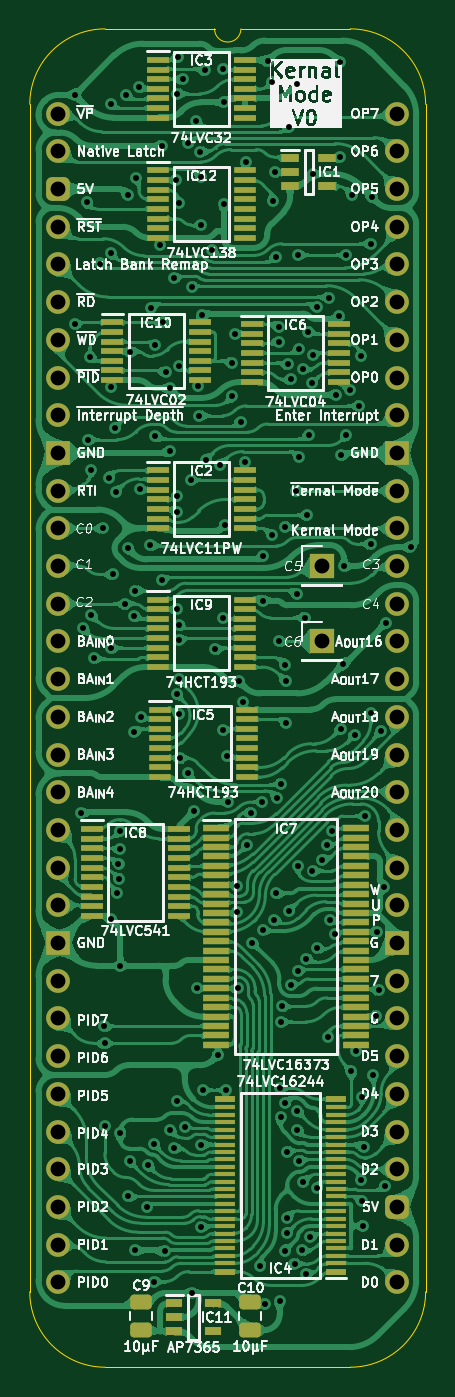
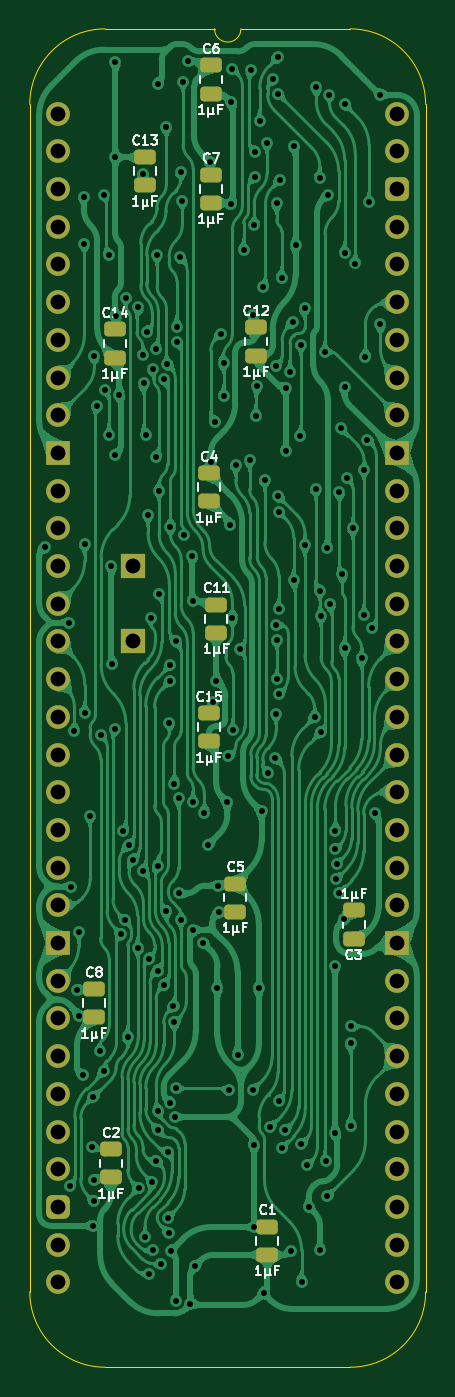
Circuit board: 11 layer files. Board 26.7 x 90.2 mm.
- bottom_copper: HCP65 Kernal Mode-B_Cu.gbl (405398 bytes)
- bottom_mask: HCP65 Kernal Mode-B_Mask.gbs (3905 bytes)
- paste: HCP65 Kernal Mode-B_Paste.gbp (2154 bytes)
- bottom_silk: HCP65 Kernal Mode-B_Silkscreen.gbo (30670 bytes)
- outline: HCP65 Kernal Mode-Edge_Cuts.gm1 (1136 bytes)
- top_copper: HCP65 Kernal Mode-F_Cu.gtl (652034 bytes)
- top_mask: HCP65 Kernal Mode-F_Mask.gts (9184 bytes)
- paste: HCP65 Kernal Mode-F_Paste.gtp (7433 bytes)
- top_silk: HCP65 Kernal Mode-F_Silkscreen.gto (195710 bytes)
- drill: HCP65 Kernal Mode-NPTH.drl (277 bytes)
- drill: HCP65 Kernal Mode-PTH.drl (4897 bytes)

=== bottom_copper: HCP65 Kernal Mode-B_Cu.gbl (405398 bytes, source omitted) ===
=== bottom_mask: HCP65 Kernal Mode-B_Mask.gbs ===
%TF.GenerationSoftware,KiCad,Pcbnew,8.0.7*%
%TF.CreationDate,2025-01-12T09:39:30+02:00*%
%TF.ProjectId,HCP65 Kernal Mode,48435036-3520-44b6-9572-6e616c204d6f,V0*%
%TF.SameCoordinates,Original*%
%TF.FileFunction,Soldermask,Bot*%
%TF.FilePolarity,Negative*%
%FSLAX46Y46*%
G04 Gerber Fmt 4.6, Leading zero omitted, Abs format (unit mm)*
G04 Created by KiCad (PCBNEW 8.0.7) date 2025-01-12 09:39:30*
%MOMM*%
%LPD*%
G01*
G04 APERTURE LIST*
G04 Aperture macros list*
%AMRoundRect*
0 Rectangle with rounded corners*
0 $1 Rounding radius*
0 $2 $3 $4 $5 $6 $7 $8 $9 X,Y pos of 4 corners*
0 Add a 4 corners polygon primitive as box body*
4,1,4,$2,$3,$4,$5,$6,$7,$8,$9,$2,$3,0*
0 Add four circle primitives for the rounded corners*
1,1,$1+$1,$2,$3*
1,1,$1+$1,$4,$5*
1,1,$1+$1,$6,$7*
1,1,$1+$1,$8,$9*
0 Add four rect primitives between the rounded corners*
20,1,$1+$1,$2,$3,$4,$5,0*
20,1,$1+$1,$4,$5,$6,$7,0*
20,1,$1+$1,$6,$7,$8,$9,0*
20,1,$1+$1,$8,$9,$2,$3,0*%
G04 Aperture macros list end*
%ADD10R,1.700000X1.700000*%
%ADD11O,1.600000X1.600000*%
%ADD12RoundRect,0.400000X-0.400000X-0.400000X0.400000X-0.400000X0.400000X0.400000X-0.400000X0.400000X0*%
%ADD13R,1.600000X1.600000*%
%ADD14RoundRect,0.250000X0.475000X-0.250000X0.475000X0.250000X-0.475000X0.250000X-0.475000X-0.250000X0*%
%ADD15RoundRect,0.250000X-0.475000X0.250000X-0.475000X-0.250000X0.475000X-0.250000X0.475000X0.250000X0*%
G04 APERTURE END LIST*
D10*
%TO.C,TP2*%
X17780000Y-30480000D03*
%TD*%
D11*
%TO.C,J2*%
X0Y0D03*
X0Y-2540000D03*
D12*
X0Y-5080000D03*
D11*
X0Y-7620000D03*
X0Y-10160000D03*
X0Y-12700000D03*
X0Y-15240000D03*
X0Y-17780000D03*
X0Y-20320000D03*
D13*
X0Y-22860000D03*
D11*
X0Y-25400000D03*
X0Y-27940000D03*
X0Y-30480000D03*
X0Y-33020000D03*
X0Y-35560000D03*
X0Y-38100000D03*
X0Y-40640000D03*
X0Y-43180000D03*
X0Y-45720000D03*
X0Y-48260000D03*
X0Y-50800000D03*
X0Y-53340000D03*
D13*
X0Y-55880000D03*
D11*
X0Y-58420000D03*
X0Y-60960000D03*
X0Y-63500000D03*
X0Y-66040000D03*
X0Y-68580000D03*
X0Y-71120000D03*
X0Y-73660000D03*
X0Y-76200000D03*
X0Y-78740000D03*
X22860000Y-78740000D03*
X22860000Y-76200000D03*
D12*
X22860000Y-73660000D03*
D11*
X22860000Y-71120000D03*
X22860000Y-68580000D03*
X22860000Y-66040000D03*
X22860000Y-63500000D03*
X22860000Y-60960000D03*
X22860000Y-58420000D03*
D13*
X22860000Y-55880000D03*
D11*
X22860000Y-53340000D03*
X22860000Y-50800000D03*
X22860000Y-48260000D03*
X22860000Y-45720000D03*
X22860000Y-43180000D03*
X22860000Y-40640000D03*
X22860000Y-38100000D03*
X22860000Y-35560000D03*
X22860000Y-33020000D03*
X22860000Y-30480000D03*
X22860000Y-27940000D03*
X22860000Y-25400000D03*
D13*
X22860000Y-22860000D03*
D11*
X22860000Y-20320000D03*
X22860000Y-17780000D03*
X22860000Y-15240000D03*
X22860000Y-12700000D03*
X22860000Y-10160000D03*
X22860000Y-7620000D03*
X22860000Y-5080000D03*
X22860000Y-2540000D03*
X22860000Y0D03*
%TD*%
D10*
%TO.C,TP1*%
X17780000Y-35560000D03*
%TD*%
D14*
%TO.C,C14*%
X19050000Y-16428000D03*
X19050000Y-14528000D03*
%TD*%
%TO.C,C15*%
X12700000Y-42291000D03*
X12700000Y-40391000D03*
%TD*%
%TO.C,C12*%
X9525000Y-16301000D03*
X9525000Y-14401000D03*
%TD*%
%TO.C,C4*%
X12700000Y-26122208D03*
X12700000Y-24222208D03*
%TD*%
%TO.C,C7*%
X12573000Y-6014000D03*
X12573000Y-4114000D03*
%TD*%
%TO.C,C11*%
X12192000Y-34970000D03*
X12192000Y-33070000D03*
%TD*%
%TO.C,C5*%
X10922000Y-53766000D03*
X10922000Y-51866000D03*
%TD*%
%TO.C,C8*%
X20447000Y-60878000D03*
X20447000Y-58978000D03*
%TD*%
%TO.C,C2*%
X19304000Y-71673000D03*
X19304000Y-69773000D03*
%TD*%
%TO.C,C13*%
X17018000Y-4826000D03*
X17018000Y-2926000D03*
%TD*%
%TO.C,C1*%
X8763000Y-76880000D03*
X8763000Y-74980000D03*
%TD*%
D15*
%TO.C,C3*%
X2921000Y-53676000D03*
X2921000Y-55576000D03*
%TD*%
D14*
%TO.C,C6*%
X12573000Y1352000D03*
X12573000Y3252000D03*
%TD*%
M02*

=== paste: HCP65 Kernal Mode-B_Paste.gbp (2154 bytes, source withheld) ===
=== bottom_silk: HCP65 Kernal Mode-B_Silkscreen.gbo (30670 bytes, source omitted) ===
=== outline: HCP65 Kernal Mode-Edge_Cuts.gm1 ===
%TF.GenerationSoftware,KiCad,Pcbnew,8.0.7*%
%TF.CreationDate,2025-01-12T09:39:30+02:00*%
%TF.ProjectId,HCP65 Kernal Mode,48435036-3520-44b6-9572-6e616c204d6f,V0*%
%TF.SameCoordinates,Original*%
%TF.FileFunction,Profile,NP*%
%FSLAX46Y46*%
G04 Gerber Fmt 4.6, Leading zero omitted, Abs format (unit mm)*
G04 Created by KiCad (PCBNEW 8.0.7) date 2025-01-12 09:39:30*
%MOMM*%
%LPD*%
G01*
G04 APERTURE LIST*
%TA.AperFunction,Profile*%
%ADD10C,0.100000*%
%TD*%
G04 APERTURE END LIST*
D10*
%TO.C,J2*%
X-1905000Y635000D02*
X-1905000Y-79375000D01*
X10541000Y5715000D02*
X3175000Y5715000D01*
X19685000Y5715000D02*
X12319000Y5715000D01*
X19685000Y-84455000D02*
X3175000Y-84455000D01*
X24765000Y-79375000D02*
X24765000Y635000D01*
X-1905000Y635000D02*
G75*
G02*
X3175000Y5715000I5080002J-2D01*
G01*
X3175000Y-84455000D02*
G75*
G02*
X-1905000Y-79375000I0J5080000D01*
G01*
X12319000Y5715000D02*
G75*
G02*
X10541000Y5715000I-889000J0D01*
G01*
X19685000Y5715000D02*
G75*
G02*
X24765000Y635000I0J-5080000D01*
G01*
X24765000Y-79375000D02*
G75*
G02*
X19685000Y-84455000I-5080000J0D01*
G01*
%TD*%
M02*

=== top_copper: HCP65 Kernal Mode-F_Cu.gtl (652034 bytes, source omitted) ===
=== top_mask: HCP65 Kernal Mode-F_Mask.gts (9184 bytes, source omitted) ===
=== paste: HCP65 Kernal Mode-F_Paste.gtp (7433 bytes, source omitted) ===
=== top_silk: HCP65 Kernal Mode-F_Silkscreen.gto (195710 bytes, source omitted) ===
=== drill: HCP65 Kernal Mode-NPTH.drl ===
M48
; DRILL file {KiCad 8.0.7} date 2025-01-12T09:39:32+0200
; FORMAT={-:-/ absolute / inch / decimal}
; #@! TF.CreationDate,2025-01-12T09:39:32+02:00
; #@! TF.GenerationSoftware,Kicad,Pcbnew,8.0.7
; #@! TF.FileFunction,NonPlated,1,2,NPTH
FMAT,2
INCH
%
G90
G05
M30

=== drill: HCP65 Kernal Mode-PTH.drl ===
M48
; DRILL file {KiCad 8.0.7} date 2025-01-12T09:39:32+0200
; FORMAT={-:-/ absolute / inch / decimal}
; #@! TF.CreationDate,2025-01-12T09:39:32+02:00
; #@! TF.GenerationSoftware,Kicad,Pcbnew,8.0.7
; #@! TF.FileFunction,Plated,1,2,PTH
FMAT,2
INCH
; #@! TA.AperFunction,Plated,PTH,ViaDrill
T1C0.0157
; #@! TA.AperFunction,Plated,PTH,ComponentDrill
T2C0.0394
%
G90
G05
T1
X0.045Y0.05
X0.045Y-0.5588
X0.06Y-1.855
X0.067Y-1.3648
X0.0755Y-0.235
X0.0795Y-0.8645
X0.085Y-0.645
X0.0885Y-0.944
X0.0885Y-1.3295
X0.095Y-1.445
X0.1117Y-0.3974
X0.118Y-1.1
X0.1223Y-2.4211
X0.124Y-2.4656
X0.124Y-2.684
X0.134Y-0.966
X0.14Y0.025
X0.14Y-0.37
X0.14Y-0.725
X0.14Y-1.4182
X0.1413Y-2.1374
X0.146Y-1.222
X0.15Y-0.835
X0.1535Y-1.004
X0.1559Y-2.0678
X0.1603Y-1.9897
X0.1626Y-2.029
X0.1644Y-1.902
X0.1644Y-1.9505
X0.1652Y-2.26
X0.1652Y-2.704
X0.1774Y-1.301
X0.18Y0.05
X0.185Y-0.2155
X0.186Y-2.872
X0.186Y-1.1533
X0.1904Y-2.7791
X0.1918Y-0.632
X0.2024Y-1.3327
X0.2026Y-1.64
X0.205Y-1.265
X0.205Y-3.015
X0.2057Y-0.17
X0.215Y0.0699
X0.2161Y-0.996
X0.2196Y-1.6004
X0.235Y-2.8996
X0.2391Y-2.7893
X0.245Y-1.145
X0.246Y-0.516
X0.2541Y-3.098
X0.2546Y-2.7324
X0.256Y-0.6123
X0.258Y-0.856
X0.27Y-0.3493
X0.2744Y-1.2379
X0.275Y-0.085
X0.2775Y-0.5535
X0.2826Y-3.0179
X0.285Y-0.685
X0.296Y-0.728
X0.296Y-0.896
X0.2982Y-2.6956
X0.307Y-2.7441
X0.3073Y-0.4359
X0.3123Y-0.176
X0.3145Y-2.6178
X0.315Y-1.315
X0.315Y-1.54
X0.3152Y-1.0559
X0.3159Y-1.015
X0.3167Y0.053
X0.3173Y0.1495
X0.32Y-0.238
X0.32Y-1.395
X0.32Y-1.5006
X0.3206Y-1.3556
X0.3211Y-0.6693
X0.3217Y-1.592
X0.3237Y-1.7096
X0.3306Y0.0909
X0.3368Y-2.688
X0.344Y-1.748
X0.3457Y-0.0772
X0.3516Y-0.9719
X0.355Y-3.128
X0.356Y-0.4586
X0.3603Y-1.8504
X0.365Y-0.02
X0.3676Y-2.32
X0.372Y-0.723
X0.375Y-0.8009
X0.3774Y-0.1005
X0.3789Y-0.1685
X0.3793Y-2.953
X0.3795Y-0.295
X0.38Y-2.7343
X0.3822Y-0.5349
X0.3839Y-2.59
X0.3893Y0.115
X0.392Y-0.918
X0.4078Y-0.3622
X0.4168Y-1.4205
X0.424Y-2.496
X0.4287Y-0.9325
X0.4364Y-1.6354
X0.4375Y-1.3375
X0.438Y0.119
X0.44Y-0.24
X0.4406Y0.03
X0.4428Y-1.0899
X0.4461Y-2.59
X0.4485Y-1.7049
X0.4516Y-1.8255
X0.4611Y-0.66
X0.4611Y-0.7496
X0.4686Y-0.5838
X0.474Y-2.1183
X0.4748Y-2.0473
X0.4771Y-2.3202
X0.48Y-1.505
X0.485Y-0.8167
X0.49Y-1.56
X0.495Y-0.9237
X0.4973Y-0.1279
X0.5015Y-1.9396
X0.512Y-1.854
X0.515Y-2.1989
X0.536Y-3.056
X0.542Y-1.826
X0.5423Y-2.1652
X0.543Y-1.2918
X0.5439Y-1.1739
X0.5489Y-3.1566
X0.5557Y0.1393
X0.5672Y-1.1168
X0.5684Y0.0848
X0.5705Y-0.2305
X0.5734Y-2.138
X0.575Y-0.155
X0.5778Y-0.3813
X0.578Y-2.068
X0.5802Y-1.8148
X0.585Y-0.565
X0.585Y-0.605
X0.5865Y-1.4
X0.5878Y-3.15
X0.588Y-2.585
X0.5904Y-2.6612
X0.5912Y-2.4091
X0.5915Y-1.7771
X0.5938Y-2.3675
X0.6009Y-3.0162
X0.6019Y-2.6236
X0.602Y-1.096
X0.6021Y-1.4617
X0.6034Y-1.5047
X0.605Y-1.615
X0.6067Y-2.9693
X0.6076Y-2.7536
X0.608Y-2.928
X0.61Y-0.665
X0.6125Y-2.1147
X0.613Y-0.0351
X0.6177Y-2.3101
X0.6182Y-0.7044
X0.6272Y-3.0505
X0.632Y-1.0
X0.6334Y-1.2729
X0.6348Y-2.6452
X0.6348Y-2.6948
X0.635Y0.08
X0.6361Y-1.9946
X0.6362Y-2.2731
X0.6374Y-0.375
X0.6396Y-2.777
X0.64Y-0.91
X0.6401Y-0.6232
X0.6474Y-3.0145
X0.6493Y-0.6767
X0.6499Y-2.8349
X0.6544Y-1.3371
X0.658Y-3.0781
X0.6588Y-2.2409
X0.6615Y-1.065
X0.6632Y-0.5787
X0.6656Y-0.8524
X0.6691Y-2.98
X0.6733Y-0.7152
X0.6749Y-2.0078
X0.675Y-0.16
X0.6753Y-0.6409
X0.6865Y-2.8498
X0.6867Y-0.5138
X0.6877Y-2.214
X0.7013Y-1.9787
X0.7127Y-1.9408
X0.7152Y-2.45
X0.7185Y-0.4884
X0.7226Y-2.1382
X0.7267Y-1.9039
X0.7335Y-2.176
X0.7372Y-0.745
X0.7457Y-0.5357
X0.748Y-0.1152
X0.748Y0.136
X0.7495Y-1.6316
X0.7501Y-0.9064
X0.7563Y-1.46
X0.7583Y-1.2
X0.765Y-0.375
X0.765Y-0.8526
X0.7744Y-0.732
X0.7781Y-2.5398
X0.7792Y-0.215
X0.7869Y-1.6469
X0.79Y-2.486
X0.7978Y-0.775
X0.8038Y-0.6428
X0.8047Y-2.8283
X0.805Y-2.885
X0.8065Y-2.608
X0.808Y-2.95
X0.8105Y-2.7398
X0.8149Y-1.863
X0.8291Y-1.5895
X0.8292Y-1.1418
X0.83Y-0.345
X0.8319Y-0.22
X0.835Y-2.55
X0.8445Y-2.3924
X0.8449Y-2.17
X0.85Y-2.325
X0.8568Y-1.6373
X0.865Y-2.05
X0.8676Y-2.845
X0.87Y-1.35
X0.9349Y-1.1499
T2
X0.0Y0.0
X0.0Y-0.1
X0.0Y-0.2
X0.0Y-0.3
X0.0Y-0.4
X0.0Y-0.5
X0.0Y-0.6
X0.0Y-0.7
X0.0Y-0.8
X0.0Y-0.9
X0.0Y-1.0
X0.0Y-1.1
X0.0Y-1.2
X0.0Y-1.3
X0.0Y-1.4
X0.0Y-1.5
X0.0Y-1.6
X0.0Y-1.7
X0.0Y-1.8
X0.0Y-1.9
X0.0Y-2.0
X0.0Y-2.1
X0.0Y-2.2
X0.0Y-2.3
X0.0Y-2.4
X0.0Y-2.5
X0.0Y-2.6
X0.0Y-2.7
X0.0Y-2.8
X0.0Y-2.9
X0.0Y-3.0
X0.0Y-3.1
X0.7Y-1.2
X0.7Y-1.4
X0.9Y0.0
X0.9Y-0.1
X0.9Y-0.2
X0.9Y-0.3
X0.9Y-0.4
X0.9Y-0.5
X0.9Y-0.6
X0.9Y-0.7
X0.9Y-0.8
X0.9Y-0.9
X0.9Y-1.0
X0.9Y-1.1
X0.9Y-1.2
X0.9Y-1.3
X0.9Y-1.4
X0.9Y-1.5
X0.9Y-1.6
X0.9Y-1.7
X0.9Y-1.8
X0.9Y-1.9
X0.9Y-2.0
X0.9Y-2.1
X0.9Y-2.2
X0.9Y-2.3
X0.9Y-2.4
X0.9Y-2.5
X0.9Y-2.6
X0.9Y-2.7
X0.9Y-2.8
X0.9Y-2.9
X0.9Y-3.0
X0.9Y-3.1
M30
